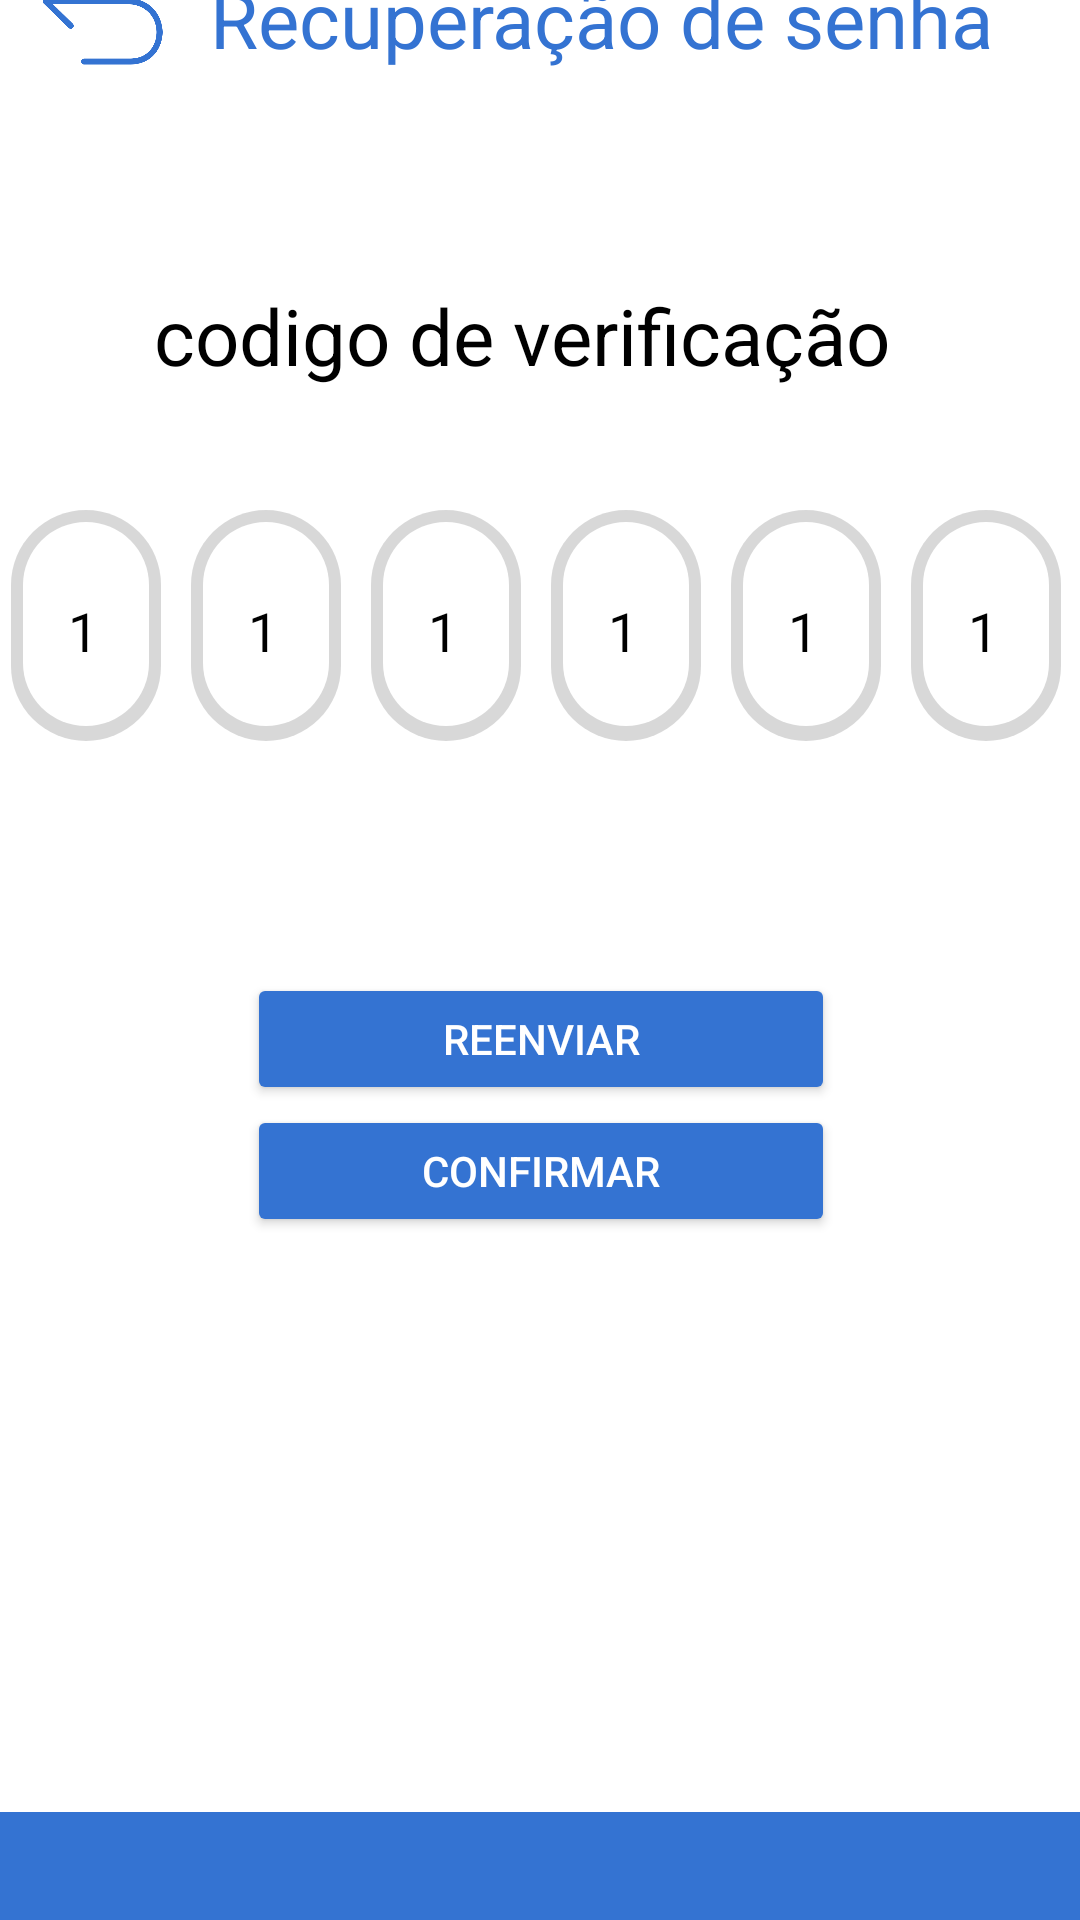

Here is an Android app screen rendered from its layout file. Give the layout XML and the strings, colors and styles it references.
<!-- AndroidManifest.xml: application theme Theme.Mudafacil -->
<!-- res/layout/recuperacaodesenha2.xml -->
<?xml version="1.0" encoding="utf-8"?>
<androidx.constraintlayout.widget.ConstraintLayout xmlns:android="http://schemas.android.com/apk/res/android"
    xmlns:app="http://schemas.android.com/apk/res-auto"
    xmlns:tools="http://schemas.android.com/tools"
    android:id="@+id/main"
    android:layout_width="match_parent"
    android:layout_height="match_parent"
    android:background="#EBEBEB"
    tools:context=".Cadastro_Cliente">

    <View
        android:id="@+id/menu"
        android:layout_width="377dp"
        android:layout_height="693dp"
        android:background="@drawable/sombra"
        app:layout_constraintBottom_toBottomOf="parent"
        app:layout_constraintEnd_toEndOf="parent"
        app:layout_constraintStart_toStartOf="parent"
        app:layout_constraintTop_toTopOf="parent"
        app:layout_constraintVertical_bias="0.676"
        tools:ignore="MissingConstraints" />

    <Button
        android:id="@+id/Reenviar"
        android:layout_width="196dp"
        android:layout_height="44dp"
        android:layout_marginTop="356dp"
        android:backgroundTint="#3473D2"
        android:textColorHint="@color/white"
        android:textColor="@color/white"
        android:text="Reenviar"
        android:shadowColor="@color/black"
        app:layout_constraintBottom_toTopOf="@+id/Confirmar"
        app:layout_constraintEnd_toEndOf="@+id/menu"
        app:layout_constraintStart_toStartOf="@+id/menu"
        app:layout_constraintTop_toTopOf="@+id/menu"
        app:layout_constraintVertical_bias="1.0"
        tools:ignore="MissingConstraints" />

    <Button
        android:id="@+id/Confirmar"
        android:layout_width="196dp"
        android:layout_height="44dp"
        android:backgroundTint="#3473D2"
        android:text="Confirmar"
        android:textColorHint="@color/white"
        android:textColor="@color/white"
        app:layout_constraintBottom_toBottomOf="@+id/view"
        app:layout_constraintEnd_toEndOf="@+id/menu"
        app:layout_constraintStart_toStartOf="@+id/menu"
        app:layout_constraintTop_toTopOf="parent"
        app:layout_constraintVertical_bias="0.618"
        tools:ignore="MissingConstraints" />

    <View
        android:id="@+id/view"
        android:layout_width="416dp"
        android:layout_height="36dp"
        android:background="@drawable/cabecalhobaixo"
        app:layout_constraintBottom_toBottomOf="parent"
        app:layout_constraintEnd_toEndOf="parent"
        app:layout_constraintHorizontal_bias="0.6"
        app:layout_constraintStart_toStartOf="parent"
        app:layout_constraintTop_toTopOf="parent"
        app:layout_constraintVertical_bias="1.0"
        tools:ignore="MissingConstraints" />

    <View
        android:id="@+id/cabecalho"
        android:layout_width="400dp"
        android:layout_height="73dp"
        android:background="@drawable/cabecalho"
        app:layout_constraintBottom_toTopOf="@+id/menu"
        app:layout_constraintEnd_toEndOf="parent"
        app:layout_constraintHorizontal_bias="0.454"
        app:layout_constraintStart_toStartOf="parent"
        app:layout_constraintTop_toTopOf="parent"
        app:layout_constraintVertical_bias="0.583"
        tools:ignore="MissingConstraints" />

    <ImageView
        android:id="@+id/imageView"
        android:layout_width="97dp"
        android:layout_height="87dp"
        android:layout_marginTop="4dp"
        app:layout_constraintBottom_toBottomOf="@+id/cabecalho"
        app:layout_constraintEnd_toEndOf="@+id/cabecalho"
        app:layout_constraintStart_toStartOf="@+id/cabecalho"
        app:layout_constraintTop_toTopOf="@+id/cabecalho"
        app:srcCompat="@drawable/screenshot_29_removebg_preview" />

    <ImageView
        android:id="@+id/voltar"
        android:layout_width="53dp"
        android:layout_height="40dp"
        app:layout_constraintBottom_toBottomOf="@+id/menu"
        app:layout_constraintEnd_toEndOf="@+id/menu"
        app:layout_constraintHorizontal_bias="0.049"
        app:layout_constraintStart_toStartOf="@+id/menu"
        app:layout_constraintTop_toTopOf="@+id/menu"
        app:layout_constraintVertical_bias="0.033"
        app:srcCompat="@drawable/voltar" />

    <TextView
        android:id="@+id/textView4"
        android:layout_width="wrap_content"
        android:layout_height="wrap_content"
        android:layout_marginTop="24dp"
        android:textColor="#3473D2"
        android:textColorHint="#3473D2"
        android:text="Recuperação de senha"
        android:textSize="26sp"
        app:layout_constraintEnd_toEndOf="@+id/menu"
        app:layout_constraintHorizontal_bias="0.2"
        app:layout_constraintStart_toEndOf="@+id/voltar"
        app:layout_constraintTop_toTopOf="@+id/menu"
        tools:textColor="#3473D2" />

    <TextView
        android:id="@+id/codigo"
        android:layout_width="wrap_content"
        android:layout_height="wrap_content"
        android:layout_marginEnd="72dp"
        android:layout_marginBottom="528dp"
        android:textColorHint="@color/black"
        android:textColor="@color/black"
        android:text="codigo de verificação"
        android:textSize="26sp"
        app:layout_constraintBottom_toBottomOf="@+id/menu"
        app:layout_constraintEnd_toEndOf="@+id/menu"
        tools:ignore="MissingConstraints"
        tools:textColor="@color/black" />

    <View
        android:id="@+id/digito6"
        android:layout_width="50dp"
        android:layout_height="77dp"
        android:layout_marginEnd="15dp"
        android:background="@drawable/sombra"
        app:layout_constraintBottom_toBottomOf="@+id/menu"
        app:layout_constraintEnd_toEndOf="@+id/menu"
        app:layout_constraintTop_toTopOf="@+id/menu"
        app:layout_constraintVertical_bias="0.334"
        tools:ignore="MissingConstraints" />

    <View
        android:id="@+id/digito1"
        android:layout_width="50dp"
        android:layout_height="77dp"
        android:layout_marginEnd="10dp"
        android:background="@drawable/sombra"
        app:layout_constraintBottom_toBottomOf="@+id/menu"
        app:layout_constraintEnd_toStartOf="@+id/digito2"
        app:layout_constraintTop_toTopOf="@+id/menu"
        app:layout_constraintVertical_bias="0.334"
        tools:ignore="MissingConstraints" />

    <View
        android:id="@+id/digito2"
        android:layout_width="50dp"
        android:layout_height="77dp"
        android:layout_marginEnd="10dp"
        android:background="@drawable/sombra"
        app:layout_constraintBottom_toBottomOf="@+id/menu"
        app:layout_constraintEnd_toStartOf="@+id/digito3"
        app:layout_constraintTop_toTopOf="@+id/menu"
        app:layout_constraintVertical_bias="0.334"
        tools:ignore="MissingConstraints" />

    <View
        android:id="@+id/digito3"
        android:layout_width="50dp"
        android:layout_height="77dp"
        android:layout_marginEnd="10dp"
        android:background="@drawable/sombra"
        app:layout_constraintBottom_toBottomOf="@+id/menu"
        app:layout_constraintEnd_toStartOf="@+id/digito4"
        app:layout_constraintTop_toTopOf="@+id/menu"
        app:layout_constraintVertical_bias="0.334"
        tools:ignore="MissingConstraints" />

    <View
        android:id="@+id/digito4"
        android:layout_width="50dp"
        android:layout_height="77dp"
        android:layout_marginEnd="10dp"
        android:background="@drawable/sombra"
        app:layout_constraintBottom_toBottomOf="@+id/menu"
        app:layout_constraintEnd_toStartOf="@+id/digito5"
        app:layout_constraintTop_toTopOf="@+id/menu"
        app:layout_constraintVertical_bias="0.334"
        tools:ignore="MissingConstraints" />

    <View
        android:id="@+id/digito5"
        android:layout_width="50dp"
        android:layout_height="77dp"
        android:layout_marginEnd="10dp"
        android:background="@drawable/sombra"
        app:layout_constraintBottom_toBottomOf="@+id/menu"
        app:layout_constraintEnd_toStartOf="@+id/digito6"
        app:layout_constraintTop_toTopOf="@+id/menu"
        app:layout_constraintVertical_bias="0.334"
        tools:ignore="MissingConstraints" />

    <EditText
        android:id="@+id/numero1"
        android:layout_width="20dp"
        android:layout_height="52dp"
        android:ems="10"
        android:inputType="number"
        android:text="1"
        android:textColorHint="@color/black"
        android:textColor="@color/black"
        android:backgroundTint="#00FFFFFF"
        app:layout_constraintBottom_toBottomOf="@+id/digito1"
        app:layout_constraintEnd_toEndOf="@+id/digito1"
        app:layout_constraintStart_toStartOf="@+id/digito1"
        app:layout_constraintTop_toTopOf="@+id/digito1" />

    <EditText
        android:id="@+id/numero2"
        android:layout_width="20dp"
        android:layout_height="52dp"
        android:ems="10"
        android:inputType="number"
        android:text="1"
        android:backgroundTint="#00FFFFFF"
        android:textColorHint="@color/black"
        android:textColor="@color/black"
        app:layout_constraintBottom_toBottomOf="@+id/digito2"
        app:layout_constraintEnd_toEndOf="@+id/digito2"
        app:layout_constraintStart_toStartOf="@+id/digito2"
        app:layout_constraintTop_toTopOf="@+id/digito2" />

    <EditText
        android:id="@+id/numero3"
        android:layout_width="20dp"
        android:layout_height="52dp"
        android:ems="10"
        android:inputType="number"
        android:text="1"
        android:textColorHint="@color/black"
        android:textColor="@color/black"
        android:backgroundTint="#00FFFFFF"
        app:layout_constraintBottom_toBottomOf="@+id/digito3"
        app:layout_constraintEnd_toEndOf="@+id/digito3"
        app:layout_constraintStart_toStartOf="@+id/digito3"
        app:layout_constraintTop_toTopOf="@+id/digito3" />

    <EditText
        android:id="@+id/numero4"
        android:layout_width="20dp"
        android:layout_height="52dp"
        android:ems="10"
        android:inputType="number"
        android:text="1"
        android:textColorHint="@color/black"
        android:textColor="@color/black"
        android:backgroundTint="#00FFFFFF"
        app:layout_constraintBottom_toBottomOf="@+id/digito4"
        app:layout_constraintEnd_toEndOf="@+id/digito4"
        app:layout_constraintStart_toStartOf="@+id/digito4"
        app:layout_constraintTop_toTopOf="@+id/digito4" />

    <EditText
        android:id="@+id/numero5"
        android:layout_width="20dp"
        android:layout_height="52dp"
        android:ems="10"
        android:inputType="number"
        android:text="1"
        android:textColorHint="@color/black"
        android:textColor="@color/black"
        android:backgroundTint="#00FFFFFF"
        app:layout_constraintBottom_toBottomOf="@+id/digito5"
        app:layout_constraintEnd_toEndOf="@+id/digito5"
        app:layout_constraintStart_toStartOf="@+id/digito5"
        app:layout_constraintTop_toTopOf="@+id/digito5" />

    <EditText
        android:id="@+id/numero6"
        android:layout_width="20dp"
        android:layout_height="52dp"
        android:ems="10"
        android:inputType="number"
        android:text="1"
        android:textColorHint="@color/black"
        android:textColor="@color/black"
        android:backgroundTint="#00FFFFFF"
        app:layout_constraintBottom_toBottomOf="@+id/digito6"
        app:layout_constraintEnd_toEndOf="@+id/digito6"
        app:layout_constraintStart_toStartOf="@+id/digito6"
        app:layout_constraintTop_toTopOf="@+id/digito6" />

</androidx.constraintlayout.widget.ConstraintLayout>
<!-- resources referenced by this layout -->
<resources>
  <color name="black">#FF000000</color>
  <color name="white">#FFFFFFFF</color>
  <!-- drawable cabecalho (drawable) -->
  <?xml version="1.0" encoding="utf-8"?>
  <shape xmlns:android="http://schemas.android.com/apk/res/android"
      android:shape="rectangle">
      <solid android:color="#3473D2" /> 
      <corners android:radius="25dp" /> 
  </shape>
  <!-- drawable cabecalhobaixo (drawable) -->
  <?xml version="1.0" encoding="utf-8"?>
  <shape xmlns:android="http://schemas.android.com/apk/res/android"
      android:shape="rectangle">
      <corners android:topLeftRadius="25dp" android:topRightRadius="20dp" /> 
      <solid android:color="#3473D2" /> 
  </shape>
  <!-- drawable screenshot_29_removebg_preview: png bitmap (drawable, 172851 bytes) -->
  <!-- drawable sombra (drawable) -->
  <?xml version="1.0" encoding="utf-8"?>
  <layer-list xmlns:android="http://schemas.android.com/apk/res/android">
      
      <item>
          <shape android:shape="rectangle">
              <solid android:color="#88B6B6B6" /> 
              <corners android:radius="42dp" /> 
  
          </shape>
      </item>
      
      <item
          android:left="4dp"
          android:right="4dp"
          android:top="4dp"
          android:bottom="5dp">
      <shape android:shape="rectangle">
          <solid android:color="@color/white" />
          <corners android:radius="42dp" />
      </shape>
      </item>
      </layer-list>
  <!-- drawable voltar: png bitmap (drawable, 10583 bytes) -->
  <style name="Theme.Mudafacil" parent="Base.Theme.Mudafacil" />
  <style name="Base.Theme.Mudafacil" parent="Theme.Material3.DayNight.NoActionBar">
          
          
      </style>
</resources>
